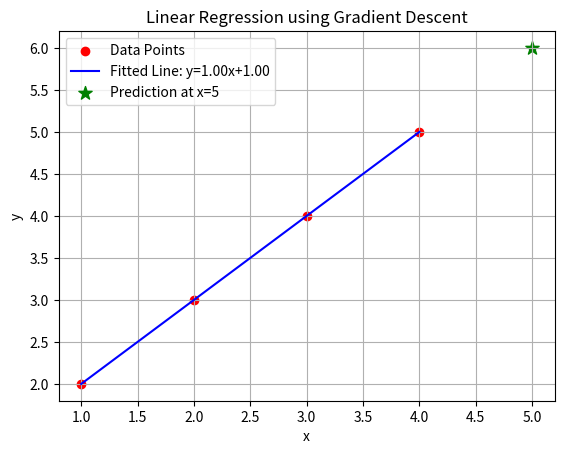

Here is the Python script that generated this plot:
import numpy as np
import matplotlib.pyplot as plt

def gradient_descent(x, y, m=0, b=0, learning_rate=0.01, epochs=10000):
    n = len(y)
    for _ in range(epochs):
        y_pred = m * x + b
        dm = (-2/n) * sum(x * (y - y_pred))
        db = (-2/n) * sum(y - y_pred)
        m -= learning_rate * dm
        b -= learning_rate * db
    return m, b

if __name__ == "__main__":
    x = np.array([1, 2, 3, 4], dtype=float)
    y = np.array([2, 3, 4, 5], dtype=float)

    m, b = gradient_descent(x, y, learning_rate=0.01, epochs=10000)

    print(f"Estimated slope (m) = {m:.4f}")
    print(f"Estimated intercept (b) = {b:.4f}")

    x_new = 5
    y_new = m * x_new + b
    print(f"Prediction for x={x_new}: y={y_new:.4f}")

    plt.scatter(x, y, color='red', label='Data Points')
    plt.plot(x, m*x + b, color='blue', label=f'Fitted Line: y={m:.2f}x+{b:.2f}')
    plt.scatter(x_new, y_new, color='green', marker='*', s=100, label=f'Prediction at x={x_new}')

    plt.xlabel('x')
    plt.ylabel('y')
    plt.title('Linear Regression using Gradient Descent')
    plt.legend()
    plt.grid(True)
    plt.show()
